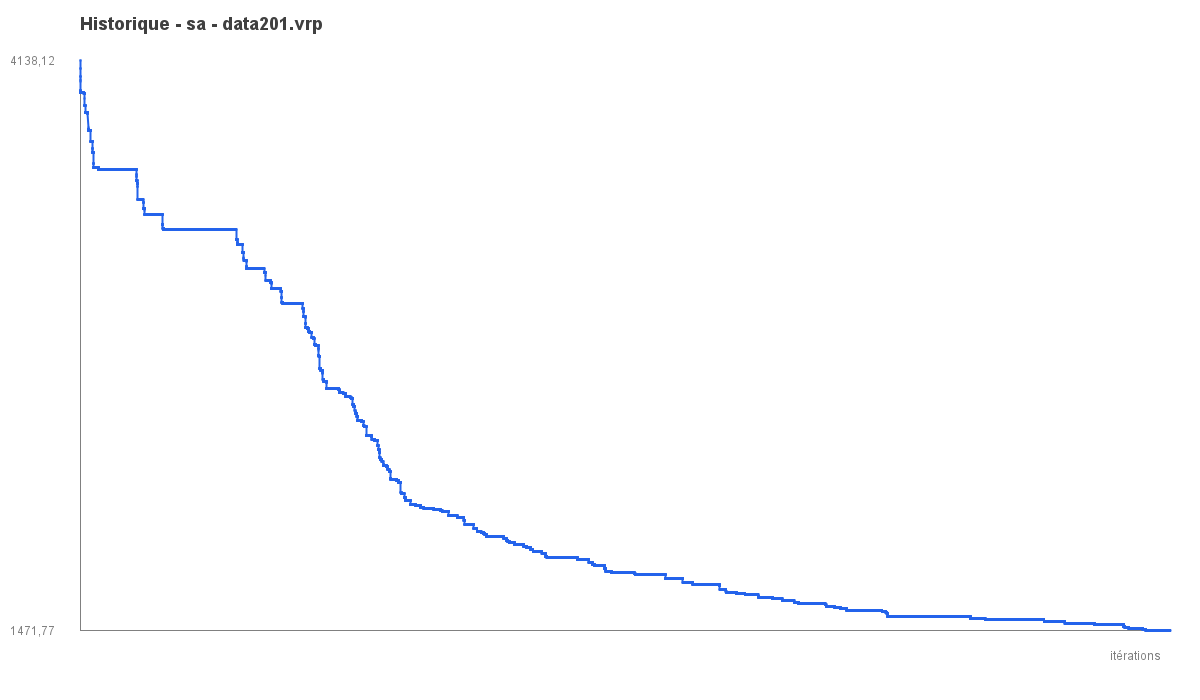

Data behind this chart, as committed beside it:
iter, best_objective
1, 4138
2, 4138
3, 4101
4, 4101
5, 4067
6, 4067
7, 4067
8, 4051
9, 4049
10, 4043
11, 3998
12, 3998
13, 3998
14, 3998
15, 3998
16, 3998
17, 3990
18, 3990
19, 3990
20, 3990
21, 3990
22, 3990
23, 3990
24, 3990
25, 3990
26, 3990
27, 3990
28, 3990
29, 3990
30, 3990
31, 3990
32, 3990
33, 3990
34, 3990
35, 3990
36, 3990
37, 3990
38, 3990
39, 3990
40, 3990
41, 3990
42, 3990
43, 3990
44, 3990
45, 3990
46, 3990
47, 3990
48, 3990
49, 3990
50, 3990
51, 3990
52, 3990
53, 3990
54, 3990
55, 3990
56, 3990
57, 3990
58, 3990
59, 3990
60, 3990
... 29,940 more rows
